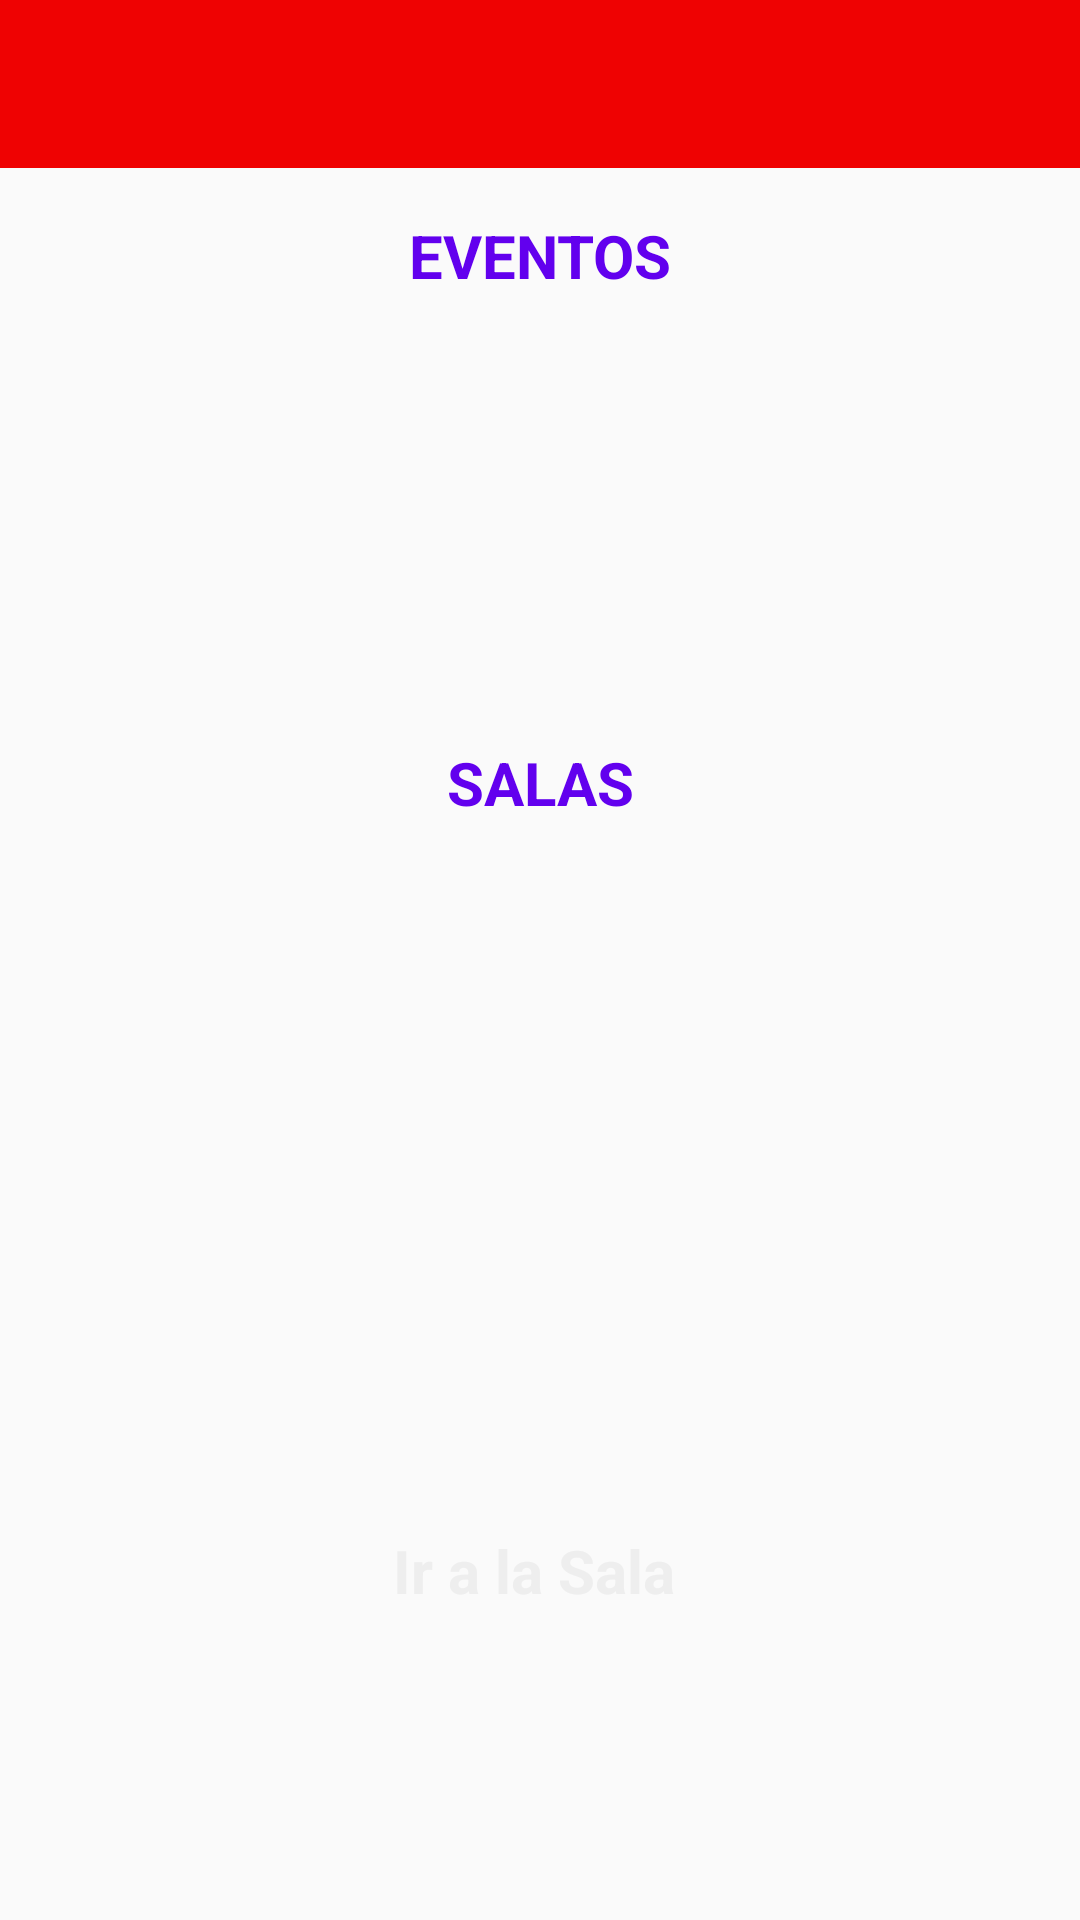

Here is an Android app screen rendered from its layout file. Give the layout XML and the strings, colors and styles it references.
<!-- AndroidManifest.xml: application theme AppTheme -->
<!-- res/layout/activity_seleccion_evento.xml -->
<?xml version="1.0" encoding="utf-8"?>
<LinearLayout xmlns:android="http://schemas.android.com/apk/res/android"
    xmlns:app="http://schemas.android.com/apk/res-auto"
    xmlns:tools="http://schemas.android.com/tools"
    android:layout_width="match_parent"
    android:layout_height="match_parent"
    android:orientation="vertical"
    tools:context=".Activities.ActivitySeleccionEvento">
    <com.google.android.material.appbar.AppBarLayout
        android:layout_width="match_parent"
        android:layout_height="wrap_content"
        android:theme="@style/AppTheme.AppBarOverlay">
        <androidx.appcompat.widget.Toolbar
            android:id="@+id/toolbar"
            android:layout_width="match_parent"
            android:layout_height="?attr/actionBarSize"
            app:popupTheme="@style/AppTheme.PopupOverlay" />
    </com.google.android.material.appbar.AppBarLayout>

    <TextView
        android:layout_width="match_parent"
        android:layout_height="match_parent"
        android:layout_gravity="center"
        android:gravity="center"
        android:text="@string/spnr_seleccion_evento"
        android:textColor="@color/colorPrimary"
        android:textStyle="bold"
        android:textSize="20dp"
        android:layout_weight="1"/>
    <FrameLayout
        android:layout_width="match_parent"
        android:layout_height="match_parent"
        android:padding="10dp"
        android:layout_weight=".9">
        <Spinner
            android:id="@+id/spnr_seleccion_evento"
            android:layout_width="match_parent"
            android:layout_height="match_parent"
            android:gravity="center"
            android:background="@null"
            android:layout_gravity="center"/>
    </FrameLayout>

    <TextView
        android:layout_width="match_parent"
        android:layout_height="match_parent"
        android:layout_gravity="center"
        android:gravity="center"
        android:text="@string/spnr_seleccion_sala"
        android:textColor="@color/colorPrimary"
        android:textStyle="bold"
        android:textSize="20dp"
        android:layout_weight="1"/>
    <FrameLayout
        android:layout_width="match_parent"
        android:layout_height="match_parent"
        android:padding="10dp"
        android:layout_weight=".9">
        <Spinner
            android:id="@+id/spnr_seleccion_sala"
            android:layout_width="match_parent"
            android:layout_height="match_parent"
            android:background="@null"
            android:gravity="center"
            android:layout_gravity="center"/>
    </FrameLayout>

    <FrameLayout
        android:layout_width="match_parent"
        android:layout_height="match_parent"
        android:padding="60dp"
        android:layout_weight=".7">
        <Button
            android:id="@+id/btn_seleccion_ir"
            android:layout_width="match_parent"
            android:layout_height="match_parent"
            android:text="@string/btn_ir_a_sala"
            android:textColor="@color/color_text_unit_spnr"
            android:textSize="20dp"
            android:textStyle="bold"
            app:icon="@android:drawable/btn_plus"
            style="@style/Widget.MaterialComponents.Button.Icon"/>
    </FrameLayout>

</LinearLayout>
<!-- resources referenced by this layout -->
<resources>
  <color name="colorPrimary">#6200EE</color>
  <color name="color_text_unit_spnr">#EEEEEE</color>
  <string name="btn_ir_a_sala">Ir a la Sala</string>
  <string name="spnr_seleccion_evento">EVENTOS</string>
  <string name="spnr_seleccion_sala">SALAS</string>
  <style name="AppTheme.AppBarOverlay" parent="ThemeOverlay.AppCompat.Dark.ActionBar" />
  <style name="AppTheme.PopupOverlay" parent="ThemeOverlay.AppCompat.Light" />
  <style name="AppTheme" parent="Theme.AppCompat.Light.DarkActionBar">
          
          <item name="colorPrimary">#EF0202</item>
          <item name="colorPrimaryDark">#D62626</item>
          <item name="colorAccent">@color/colorAccent</item>
      </style>
  <color name="colorAccent">#03DAC5</color>
</resources>
